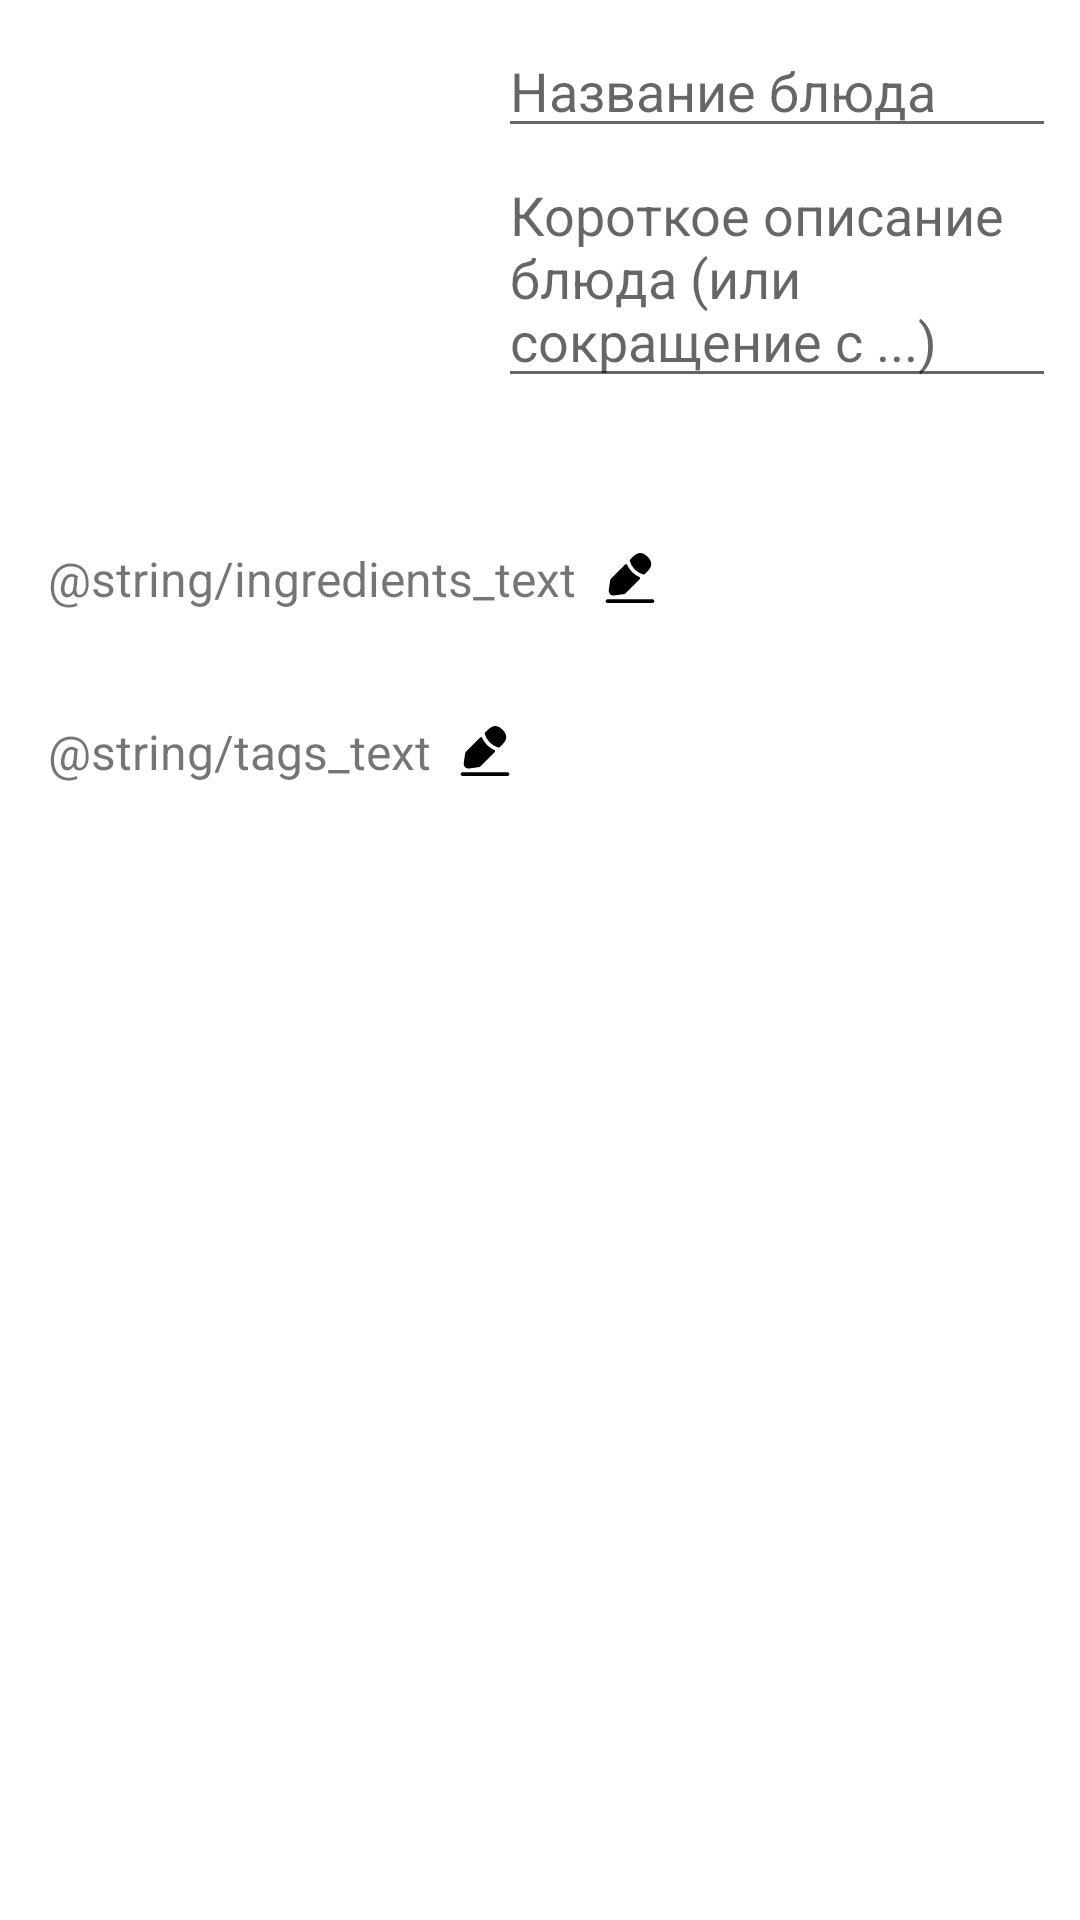

Here is an Android app screen rendered from its layout file. Give the layout XML and the strings, colors and styles it references.
<!-- AndroidManifest.xml: application theme Theme.RecipeBook -->
<!-- res/layout/fragment_add_recipe.xml -->
<?xml version="1.0" encoding="utf-8"?>
<LinearLayout xmlns:android="http://schemas.android.com/apk/res/android"
    xmlns:app="http://schemas.android.com/apk/res-auto"
    xmlns:tools="http://schemas.android.com/tools"
    android:orientation="vertical"
    android:layout_width="match_parent"
    android:layout_height="match_parent">

    <ScrollView
        android:id="@+id/scroll_container"
        android:layout_width="match_parent"
        android:layout_height="match_parent">

        <LinearLayout
            android:id="@+id/layout"
            android:layout_width="match_parent"
            android:layout_height="wrap_content"
            android:layout_margin="8dp"
            android:orientation="vertical">

            <LinearLayout
                android:layout_width="match_parent"
                android:layout_height="wrap_content"
                android:orientation="horizontal">

                <LinearLayout
                    android:id="@+id/column1"
                    android:layout_width="wrap_content"
                    android:layout_height="wrap_content"
                    android:orientation="vertical">

                    <ImageView
                        android:id="@+id/image_recipe"
                        android:layout_width="150dp"
                        android:layout_height="150dp"
                        android:scaleType="centerCrop"
                        android:clickable="true"
                        android:focusable="true" />
                </LinearLayout>

                <LinearLayout
                    android:id="@+id/column2"
                    android:layout_width="0dp"
                    android:layout_height="wrap_content"
                    android:layout_weight="1"
                    android:orientation="vertical"
                    android:paddingStart="8dp">

                    <EditText
                        android:id="@+id/editTextRecipeName"
                        android:layout_width="match_parent"
                        android:layout_height="wrap_content"
                        android:hint="@string/recipe_name_hint" />

                    <EditText
                        android:id="@+id/editTextRecipeDescription"
                        android:layout_width="match_parent"
                        android:layout_height="wrap_content"
                        android:hint="@string/recipe_description_hint" />
                </LinearLayout>
            </LinearLayout>

            <LinearLayout
                android:id="@+id/ingredients_edit_container"
                android:layout_width="wrap_content"
                android:layout_height="wrap_content"
                android:orientation="horizontal"
                android:gravity="center_vertical"
                android:clickable="true"
                android:focusable="true"
                android:background="?attr/selectableItemBackground"
                android:padding="8dp"
                android:layout_marginTop="16dp">

                <TextView
                    android:id="@+id/ingredients_label"
                    android:layout_width="wrap_content"
                    android:layout_height="wrap_content"
                    android:text="@string/ingredients_text"
                    android:textSize="16sp" />

                <ImageView
                    android:id="@+id/edit_ingredients_icon"
                    android:layout_width="20dp"
                    android:layout_height="20dp"
                    android:layout_marginStart="8dp"
                    android:src="@drawable/ic_edit" />
            </LinearLayout>

            <com.google.android.material.chip.ChipGroup
                android:id="@+id/chipGroupIngredients"
                android:layout_width="match_parent"
                android:layout_height="wrap_content"
                android:layout_marginTop="4dp"
                app:singleLine="false"
                app:singleSelection="false" />

            <LinearLayout
                android:id="@+id/tags_edit_container"
                android:layout_width="wrap_content"
                android:layout_height="wrap_content"
                android:orientation="horizontal"
                android:gravity="center_vertical"
                android:clickable="true"
                android:focusable="true"
                android:background="?attr/selectableItemBackground"
                android:padding="8dp"
                android:layout_marginTop="16dp">

                <TextView
                    android:id="@+id/tags_label"
                    android:layout_width="wrap_content"
                    android:layout_height="wrap_content"
                    android:text="@string/tags_text"
                    android:textSize="16sp" />

                <ImageView
                    android:id="@+id/edit_tags_icon"
                    android:layout_width="20dp"
                    android:layout_height="20dp"
                    android:layout_marginStart="8dp"
                    android:src="@drawable/ic_edit" />
            </LinearLayout>

            <com.google.android.material.chip.ChipGroup
                android:id="@+id/chipGroupTags"
                android:layout_width="match_parent"
                android:layout_height="wrap_content"
                android:layout_marginTop="4dp"
                app:singleLine="false"
                app:singleSelection="false" />

        </LinearLayout>
    </ScrollView>
</LinearLayout>
<!-- resources referenced by this layout -->
<resources>
  <!-- drawable ic_edit (drawable) -->
  <vector xmlns:android="http://schemas.android.com/apk/res/android"
      android:width="24dp"
      android:height="24dp"
      android:viewportWidth="24"
      android:viewportHeight="24">
    <path
        android:pathData="M21,22H3C2.59,22 2.25,21.66 2.25,21.25C2.25,20.84 2.59,20.5 3,20.5H21C21.41,20.5 21.75,20.84 21.75,21.25C21.75,21.66 21.41,22 21,22Z"
        android:fillColor="#FF000000"/>
    <path
        android:pathData="M19.021,3.482C17.081,1.542 15.181,1.492 13.191,3.482L11.981,4.692C11.881,4.792 11.841,4.952 11.881,5.092C12.641,7.742 14.761,9.862 17.411,10.622C17.451,10.632 17.491,10.642 17.531,10.642C17.641,10.642 17.741,10.602 17.821,10.522L19.021,9.312C20.011,8.332 20.491,7.382 20.491,6.422C20.501,5.432 20.021,4.472 19.021,3.482Z"
        android:fillColor="#FF000000"/>
    <path
        android:pathData="M15.61,11.531C15.32,11.391 15.04,11.251 14.77,11.091C14.55,10.961 14.34,10.821 14.13,10.671C13.96,10.561 13.76,10.401 13.57,10.241C13.55,10.231 13.48,10.171 13.4,10.091C13.07,9.811 12.7,9.451 12.37,9.051C12.34,9.031 12.29,8.961 12.22,8.871C12.12,8.751 11.95,8.551 11.8,8.321C11.68,8.171 11.54,7.951 11.41,7.731C11.25,7.461 11.11,7.191 10.97,6.911C10.949,6.865 10.929,6.82 10.909,6.775C10.761,6.442 10.326,6.345 10.069,6.602L4.34,12.331C4.21,12.461 4.09,12.711 4.06,12.881L3.52,16.711C3.42,17.391 3.61,18.031 4.03,18.461C4.39,18.811 4.89,19.001 5.43,19.001C5.55,19.001 5.67,18.991 5.79,18.971L9.63,18.431C9.81,18.401 10.06,18.281 10.18,18.151L15.902,12.429C16.161,12.17 16.063,11.724 15.726,11.58C15.688,11.564 15.649,11.548 15.61,11.531Z"
        android:fillColor="#FF000000"/>
  </vector>
  <string name="recipe_description_hint">Короткое описание блюда (или сокращение с ...)</string>
  <string name="recipe_name_hint">Название блюда</string>
  <style name="Theme.RecipeBook" parent="Theme.MaterialComponents.DayNight.DarkActionBar">
          
          <item name="colorPrimary">@color/red_500</item>
          <item name="colorPrimaryVariant">@color/red_700</item>
          <item name="colorOnPrimary">@color/white</item>
          
          <item name="colorSecondary">@color/teal_200</item>
          <item name="colorSecondaryVariant">@color/teal_700</item>
          <item name="colorOnSecondary">@color/black</item>
          
          <item name="android:statusBarColor">?attr/colorPrimaryVariant</item>
          
      </style>
  <color name="red_500">#FF5E5B</color>
  <color name="red_700">#FD403C</color>
  <color name="white">#FFFCF2</color>
  <color name="teal_200">#FF03DAC5</color>
  <color name="teal_700">#FF018786</color>
  <color name="black">#FF000000</color>
</resources>
